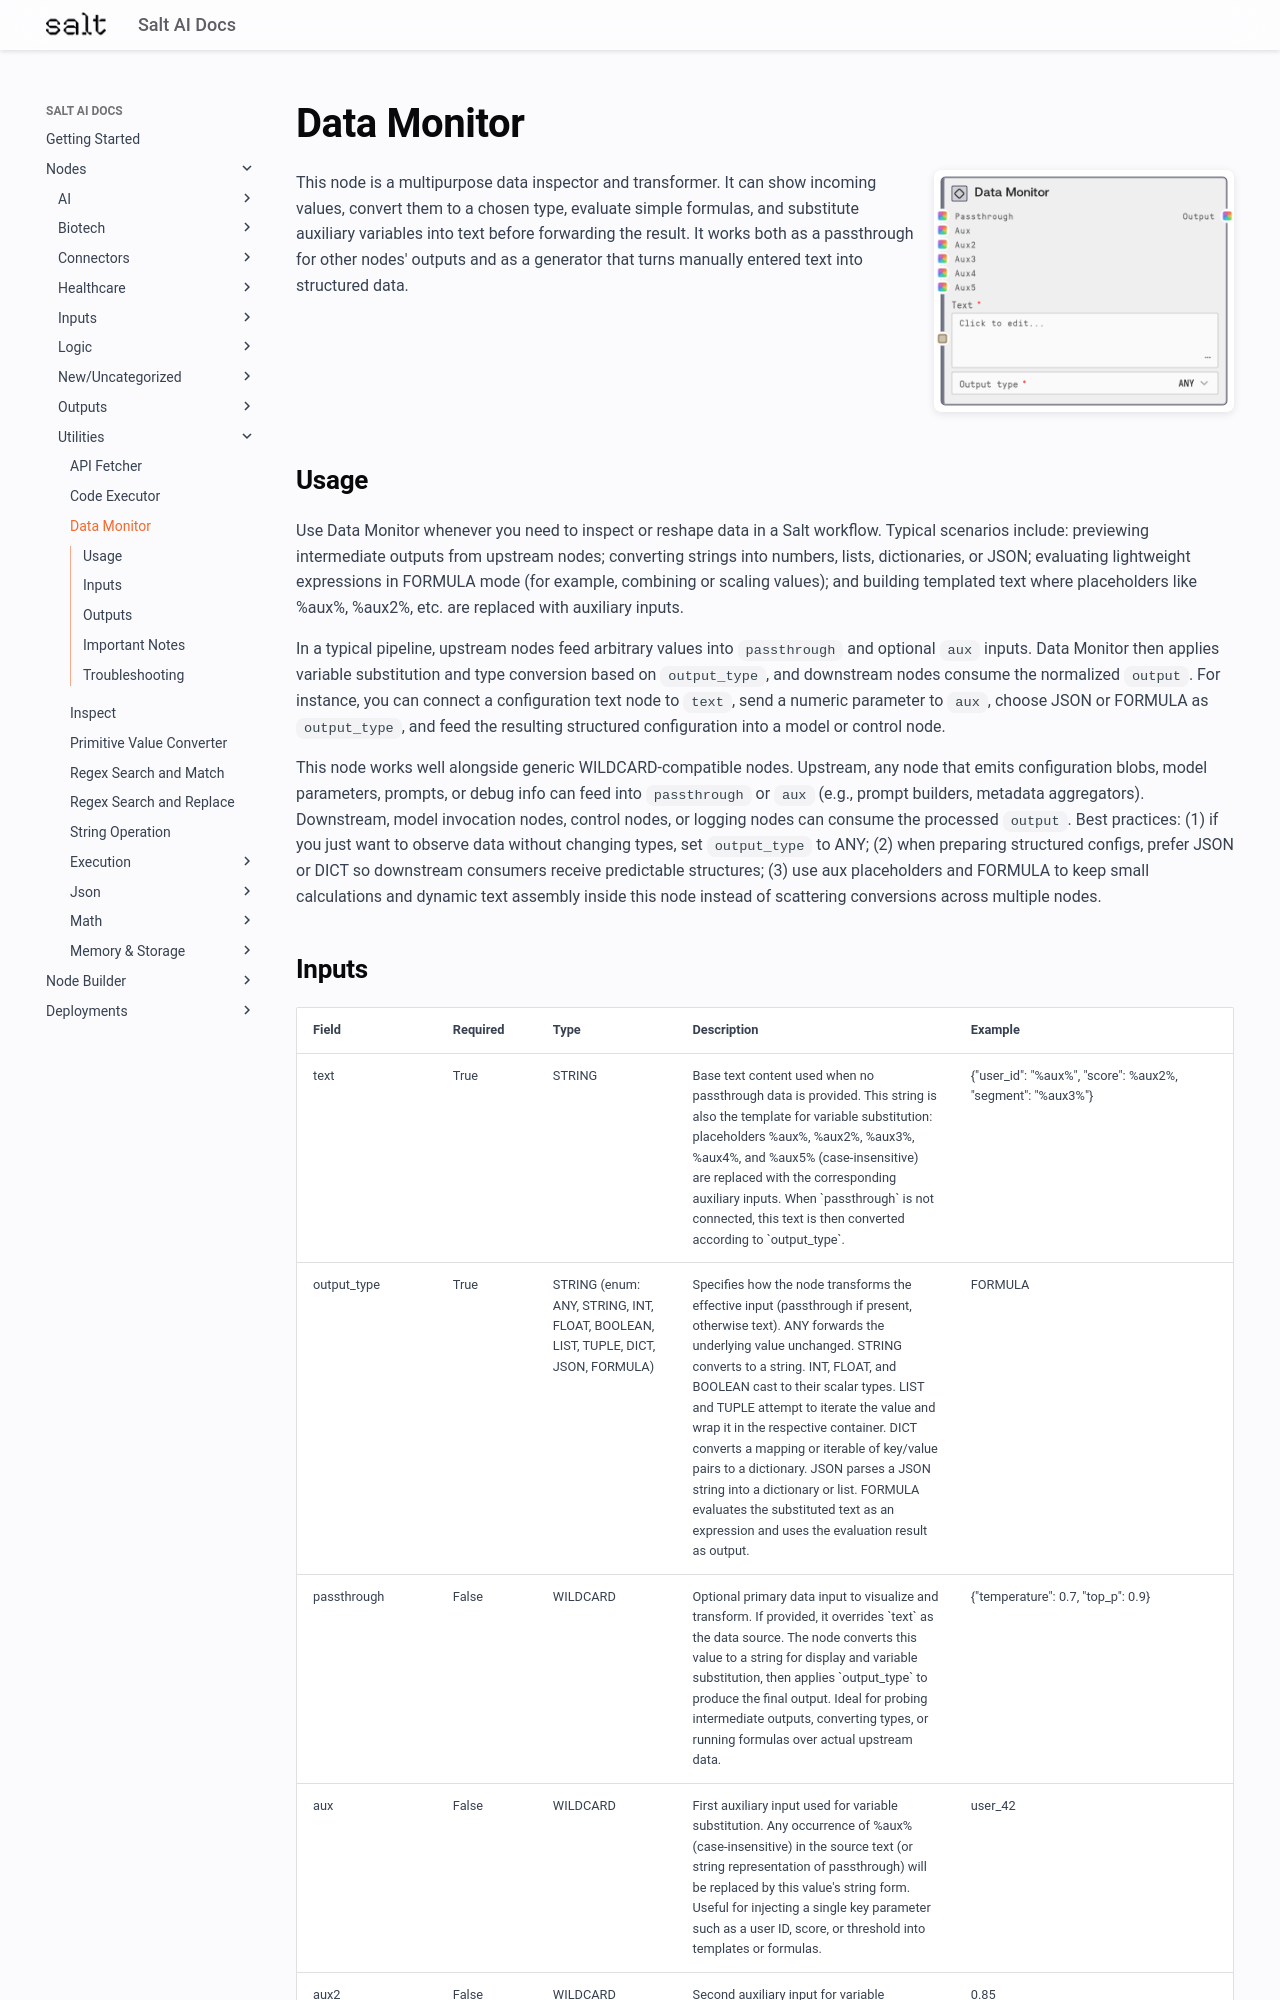

repository: get-salt-AI/SaltAI-Web-Docs · page: nodes/md/utilities/saltdatamonitor/index.html · generator: mkdocs

# Data Monitor

<div style="display: flex; gap: 20px; align-items: flex-start; margin-bottom: 20px;">
<div style="flex: 1; min-width: 0;">

This node is a multipurpose data inspector and transformer. It can show incoming values, convert them to a chosen type, evaluate simple formulas, and substitute auxiliary variables into text before forwarding the result. It works both as a passthrough for other nodes' outputs and as a generator that turns manually entered text into structured data.

</div>
<div style="flex: 0 0 300px;"><img src="../../../images/previews/utilities/saltdatamonitor.png" alt="Preview" style="width: 100%; border-radius: 8px; box-shadow: 0 2px 8px rgba(0,0,0,0.1);" /></div>
</div>

## Usage

Use Data Monitor whenever you need to inspect or reshape data in a Salt workflow. Typical scenarios include: previewing intermediate outputs from upstream nodes; converting strings into numbers, lists, dictionaries, or JSON; evaluating lightweight expressions in FORMULA mode (for example, combining or scaling values); and building templated text where placeholders like %aux%, %aux2%, etc. are replaced with auxiliary inputs.

In a typical pipeline, upstream nodes feed arbitrary values into `passthrough` and optional `aux` inputs. Data Monitor then applies variable substitution and type conversion based on `output_type`, and downstream nodes consume the normalized `output`. For instance, you can connect a configuration text node to `text`, send a numeric parameter to `aux`, choose JSON or FORMULA as `output_type`, and feed the resulting structured configuration into a model or control node.

This node works well alongside generic WILDCARD-compatible nodes. Upstream, any node that emits configuration blobs, model parameters, prompts, or debug info can feed into `passthrough` or `aux` (e.g., prompt builders, metadata aggregators). Downstream, model invocation nodes, control nodes, or logging nodes can consume the processed `output`. Best practices: (1) if you just want to observe data without changing types, set `output_type` to ANY; (2) when preparing structured configs, prefer JSON or DICT so downstream consumers receive predictable structures; (3) use aux placeholders and FORMULA to keep small calculations and dynamic text assembly inside this node instead of scattering conversions across multiple nodes.
